Run: headless pygame with SDL's dummy video driver; simulated clock (each Clock.tick advances the game by its frame time, no real sleeping); random seed 0; keys injected as events and as key.get_pressed() state; mouse plan: one left click at the window centre at the start of phase 2, then a move to the lower-right quarter at the start of phase 3.
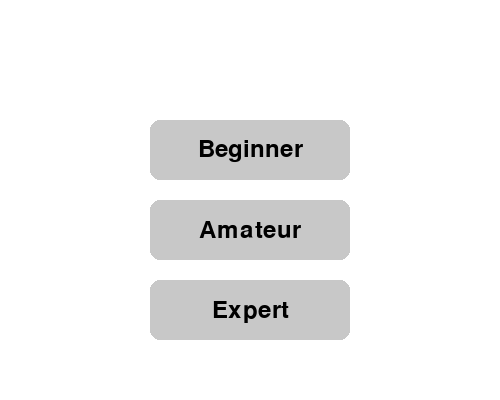
Frame 1 of 4 · flips 1–60 · no input
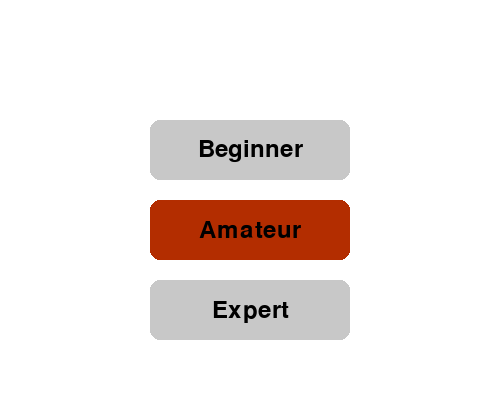
Frame 2 of 4 · flips 61–180 · clicked the window centre · tapped SPACE, RETURN · held RIGHT (→), D
Frame 3 of 4 · flips 181–300 · moved the mouse to the lower-right quarter · held DOWN (↓), S · screen same as frame 1, image omitted
Frame 4 of 4 · flips 301–420 · held LEFT (←), A, UP (↑), W · screen unchanged from frame 3, image omitted

The pygame program that drew these frames:

import pygame
import sys

pygame.init()
screen = pygame.display.set_mode((500, 400))
pygame.display.set_caption("Difficulty Menu")
font = pygame.font.Font(None, 36)

SECONDARY = (179, 45, 0)
WHITE = (255, 255, 255)
GRAY = (200, 200, 200)
BLUE = (50, 150, 255)
BLACK = (0, 0, 0)


class Button:
    def __init__(self, text, pos):
        self.text = text
        self.rect = pygame.Rect(0, 0, 200, 60)
        self.rect.center = pos
        self.color = GRAY
        self.text_surf = font.render(text, True, BLACK)
        self.text_rect = self.text_surf.get_rect(center=self.rect.center)

    def draw(self, surf):
        pygame.draw.rect(surf, self.color, self.rect, border_radius=10)
        surf.blit(self.text_surf, self.text_rect)

    def is_hovered(self, pos):
        return self.rect.collidepoint(pos)


def main():
    buttons = [
        Button("Beginner", (250, 150)),
        Button("Amateur", (250, 230)),
        Button("Expert", (250, 310)),
    ]

    while True:
        screen.fill(WHITE)
        mouse_pos = pygame.mouse.get_pos()

        for event in pygame.event.get():
            if event.type == pygame.QUIT:
                pygame.quit()
                sys.exit()

            if event.type == pygame.MOUSEBUTTONDOWN:
                for button in buttons:
                    if button.is_hovered(mouse_pos):
                        print(f"Selected difficulty: {button.text}")

        for button in buttons:
            button.color = SECONDARY if button.is_hovered(mouse_pos) else GRAY
            button.draw(screen)

        pygame.display.flip()


if __name__ == "__main__":
    main()
